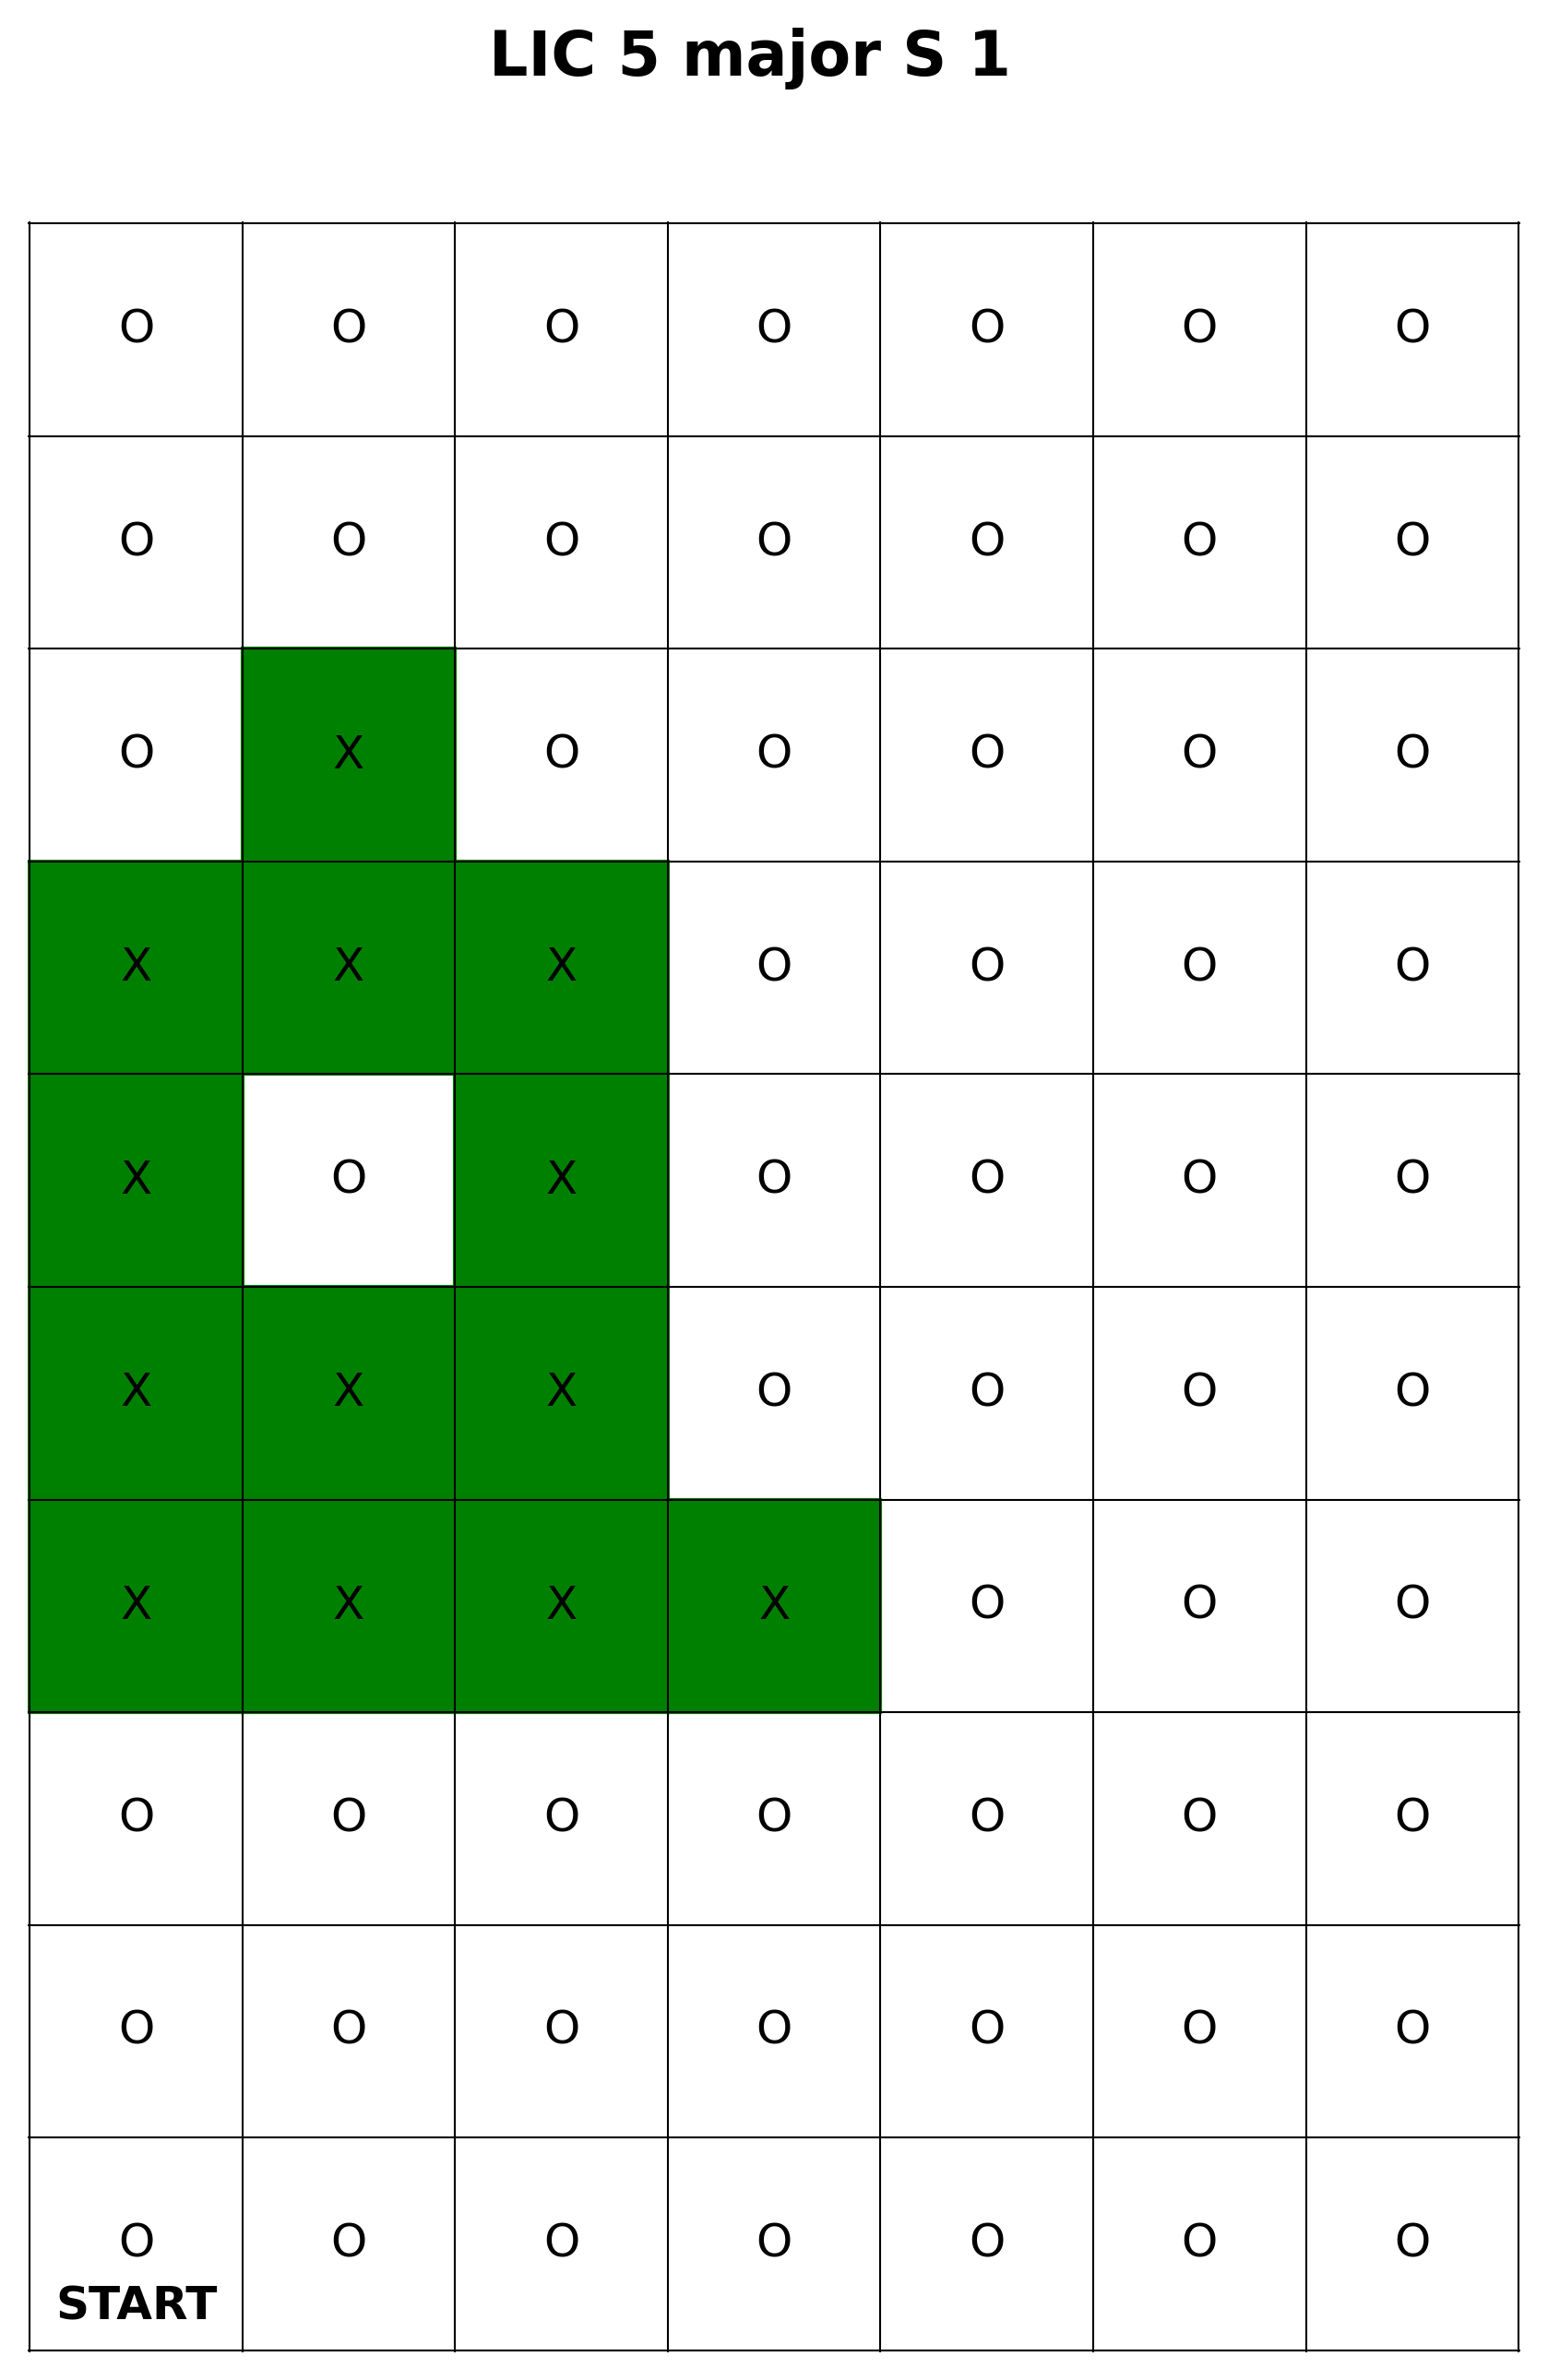

The data file committed next to this chart (first rows):
POST Name, POST Type, Server Timestamp, Client Timestamp, Stop Number, Descriptor
N/A, LIC Trigger POST, 1743105347, 1743105343, 5, N/A, 
N/A, LIC Trigger POST, 1743105355, 1743105349, 5, N/A, 
N/A, LIC Trigger POST, 1743105367, 1743105360, 5, N/A, 
N/A, LIC Trigger POST, 1743105376, 1743105369, 5, N/A, 
N/A, LIC Trigger POST, 1743105385, 1743105378, 5, N/A, 
N/A, LIC Trigger POST, 1743105391, 1743105386, 5, N/A, 
N/A, LIC Trigger POST, 1743105397, 1743105392, 5, N/A, 
LIC Robot V1.0, Robot POST, 1743105417, 1743105417, 1, arrive
LIC Robot V1.0, Robot POST, 1743105429, 1743105429, 1, depart
LIC Robot V1.0, Robot POST, 1743105432, 1743105432, 2, arrive
LIC Robot V1.0, Robot POST, 1743105445, 1743105444, 2, depart
LIC Robot V1.0, Robot POST, 1743105449, 1743105448, 3, arrive
LIC Robot V1.0, Robot POST, 1743105461, 1743105461, 3, depart
N/A, LIC Trigger POST, 1743105464, 1743105459, 5, N/A, 
LIC Robot V1.0, Robot POST, 1743105464, 1743105465, 4, arrive
LIC Robot V1.0, Robot POST, 1743105477, 1743105477, 4, depart
N/A, LIC Trigger POST, 1743105478, 1743105474, 5, N/A, 
LIC Robot V1.0, Robot POST, 1743105480, 1743105480, 5, arrive
N/A, LIC Trigger POST, 1743105484, 1743105479, 5, N/A, 
LIC Robot V1.0, Robot POST, 1743105492, 1743105492, 5, depart
N/A, LIC Trigger POST, 1743105494, 1743105489, 5, N/A, 
LIC Robot V1.0, Robot POST, 1743105496, 1743105496, 6, arrive
LIC Robot V1.0, Robot POST, 1743105508, 1743105508, 6, depart
N/A, LIC Trigger POST, 1743105510, 1743105506, 5, N/A, 
LIC Robot V1.0, Robot POST, 1743105511, 1743105512, 7, arrive
LIC Robot V1.0, Robot POST, 1743105523, 1743105524, 7, depart
LIC Robot V1.0, Robot POST, 1743105527, 1743105527, 8, arrive
LIC Robot V1.0, Robot POST, 1743105539, 1743105539, 8, depart
LIC Robot V1.0, Robot POST, 1743105542, 1743105542, 9, arrive
LIC Robot V1.0, Robot POST, 1743105554, 1743105554, 9, depart
LIC Robot V1.0, Robot POST, 1743105557, 1743105558, 10, arrive
LIC Robot V1.0, Robot POST, 1743105570, 1743105570, 10, depart
LIC Robot V1.0, Robot POST, 1743105574, 1743105573, R, arrive
LIC Robot V1.0, Robot POST, 1743105589, 1743105590, R, depart
LIC Robot V1.0, Robot POST, 1743105595, 1743105595, R, arrive
LIC Robot V1.0, Robot POST, 1743105611, 1743105611, R, depart
LIC Robot V1.0, Robot POST, 1743105614, 1743105615, 11, arrive
LIC Robot V1.0, Robot POST, 1743105627, 1743105627, 11, depart
LIC Robot V1.0, Robot POST, 1743105630, 1743105630, 12, arrive
LIC Robot V1.0, Robot POST, 1743105643, 1743105643, 12, depart
N/A, LIC Trigger POST, 1743105645, 1743105641, 5, N/A, 
LIC Robot V1.0, Robot POST, 1743105646, 1743105646, 13, arrive
LIC Robot V1.0, Robot POST, 1743105658, 1743105658, 13, depart
N/A, LIC Trigger POST, 1743105660, 1743105655, 5, N/A, 
LIC Robot V1.0, Robot POST, 1743105661, 1743105661, 14, arrive
LIC Robot V1.0, Robot POST, 1743105673, 1743105673, 14, depart
LIC Robot V1.0, Robot POST, 1743105676, 1743105677, 15, arrive
N/A, LIC Trigger POST, 1743105677, 1743105670, 5, N/A, 
LIC Robot V1.0, Robot POST, 1743105689, 1743105689, 15, depart
N/A, LIC Trigger POST, 1743105690, 1743105686, 5, N/A, 
LIC Robot V1.0, Robot POST, 1743105692, 1743105692, 16, arrive
LIC Robot V1.0, Robot POST, 1743105705, 1743105705, 16, depart
N/A, LIC Trigger POST, 1743105706, 1743105701, 5, N/A, 
LIC Robot V1.0, Robot POST, 1743105708, 1743105708, 17, arrive
LIC Robot V1.0, Robot POST, 1743105720, 1743105720, 17, depart
LIC Robot V1.0, Robot POST, 1743105723, 1743105724, 18, arrive
LIC Robot V1.0, Robot POST, 1743105736, 1743105736, 18, depart
LIC Robot V1.0, Robot POST, 1743105739, 1743105739, 19, arrive
LIC Robot V1.0, Robot POST, 1743105751, 1743105751, 19, depart
LIC Robot V1.0, Robot POST, 1743105754, 1743105754, 20, arrive
... 77 more rows
